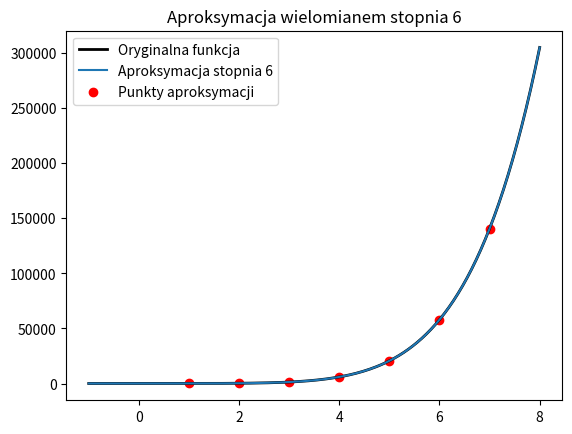

The script that saved this image:
import numpy as np
import matplotlib.pyplot as plt
from scipy.interpolate import CubicSpline

def f1(x):
    return np.abs(x)

def f2(x):
    return 1 / (1 + 25 * x**2)

def zadanie1():
    stopnie = [1,2,5,10,20]
    x = np.linspace(-1, 1, 100)
    y = [f1(y) for y in x]
    
    plt.figure(figsize=(10, 6))
    plt.plot(x, y, label='y = |x|', color='black', linewidth=2)
    
    for degree in stopnie:
        c = np.polyfit(x, y, degree)
        p = np.poly1d(c)
        plt.plot(x, p(x), label=f'Stopień {degree}', alpha=0.7)
    
    plt.title('Aproksymacja wielomianowa funkcji y = |x|')
    plt.xlabel('x')
    plt.ylabel('y')
    plt.legend()
    plt.grid()
    plt.show()

#zadanie1()

def zadanie2():
    stopnie = [1,2,5,10,20]
    x = np.linspace(-1, 1, 100)
    y = [f2(y) for y in x]
    
    plt.figure(figsize=(10, 6))
    plt.plot(x, y, label='y = |x|', color='black', linewidth=2)
    
    for degree in stopnie:
        c = np.polyfit(x, y, degree)
        p = np.poly1d(c)
        plt.plot(x, p(x), label=f'Stopień {degree}', alpha=0.7)
    
    plt.title('Aproksymacja wielomianowa funkcji y = 1 /(1+25)*x^2')
    plt.xlabel('x')
    plt.ylabel('y')
    plt.legend()
    plt.grid()
    plt.show()

#zadanie2()

def zadanie3():
    odcinki = [2,5,10,20]
    x = np.linspace(-1, 1, 100)
    y = f1(x)
    
    plt.figure(figsize=(10, 6))
    plt.plot(x, y, label='y = |x|', color='black', linewidth=2)
    
    for n in odcinki:
        xx = np.linspace(-1,1,n)
        yy = f1(xx)
        cs = CubicSpline(xx, yy, bc_type='natural')
        plt.plot(x, cs(x), label=f'{n} punktów', alpha=0.6)
    
    plt.title('Interpolacja sklejana funkcji y = |x|')
    plt.xlabel('x')
    plt.ylabel('y')
    plt.legend()
    plt.grid()
    plt.show()

#zadanie3()

def zadanie4():
    odcinki = [2,5,10,20]
    x = np.linspace(-1, 1, 100)
    y = f2(x)
    
    plt.figure(figsize=(10, 6))
    plt.plot(x, y, label='y = 1 /(1+25)*x^2', color='black', linewidth=2)
    
    for n in odcinki:
        xx = np.linspace(-1,1,n)
        yy = f2(xx)
        cs = CubicSpline(xx, yy, bc_type='natural')
        plt.plot(x, cs(x), label=f'{n} punktów', alpha=0.6)
    
    plt.title('Interpolacja sklejana funkcji y = 1 /(1+25)*x^2')
    plt.xlabel('x')
    plt.ylabel('y')
    plt.legend()
    plt.grid()
    plt.show()

#zadanie4()

def zadanie5():
    def f3(x):
        return 40 + 10*x + 5*x**2 + 3*x**3 + 2*x**4 + x**5 + x**6
    xk = np.array([1,2,3,4,5,6,7])
    yk = f3(xk)  
    x = np.linspace(-1, 8, 200)  
    coeffs = np.polyfit(xk, yk, 6)
    poly_approx = np.polyval(coeffs, x)
    ya = np.polyval(coeffs, xk)


    plt.figure()
    plt.plot(x, f3(x), label='Oryginalna funkcja', color='black', linewidth=2)
    plt.plot(x, poly_approx, label='Aproksymacja stopnia 6')
    plt.scatter(xk,yk,color='red', label='Punkty aproksymacji')
    plt.legend()
    plt.title('Aproksymacja wielomianem stopnia 6')
    plt.show()
    print(coeffs)
    print('-------')
    print(yk)
    print('-------')
    print(ya)
    print('-------')

zadanie5()